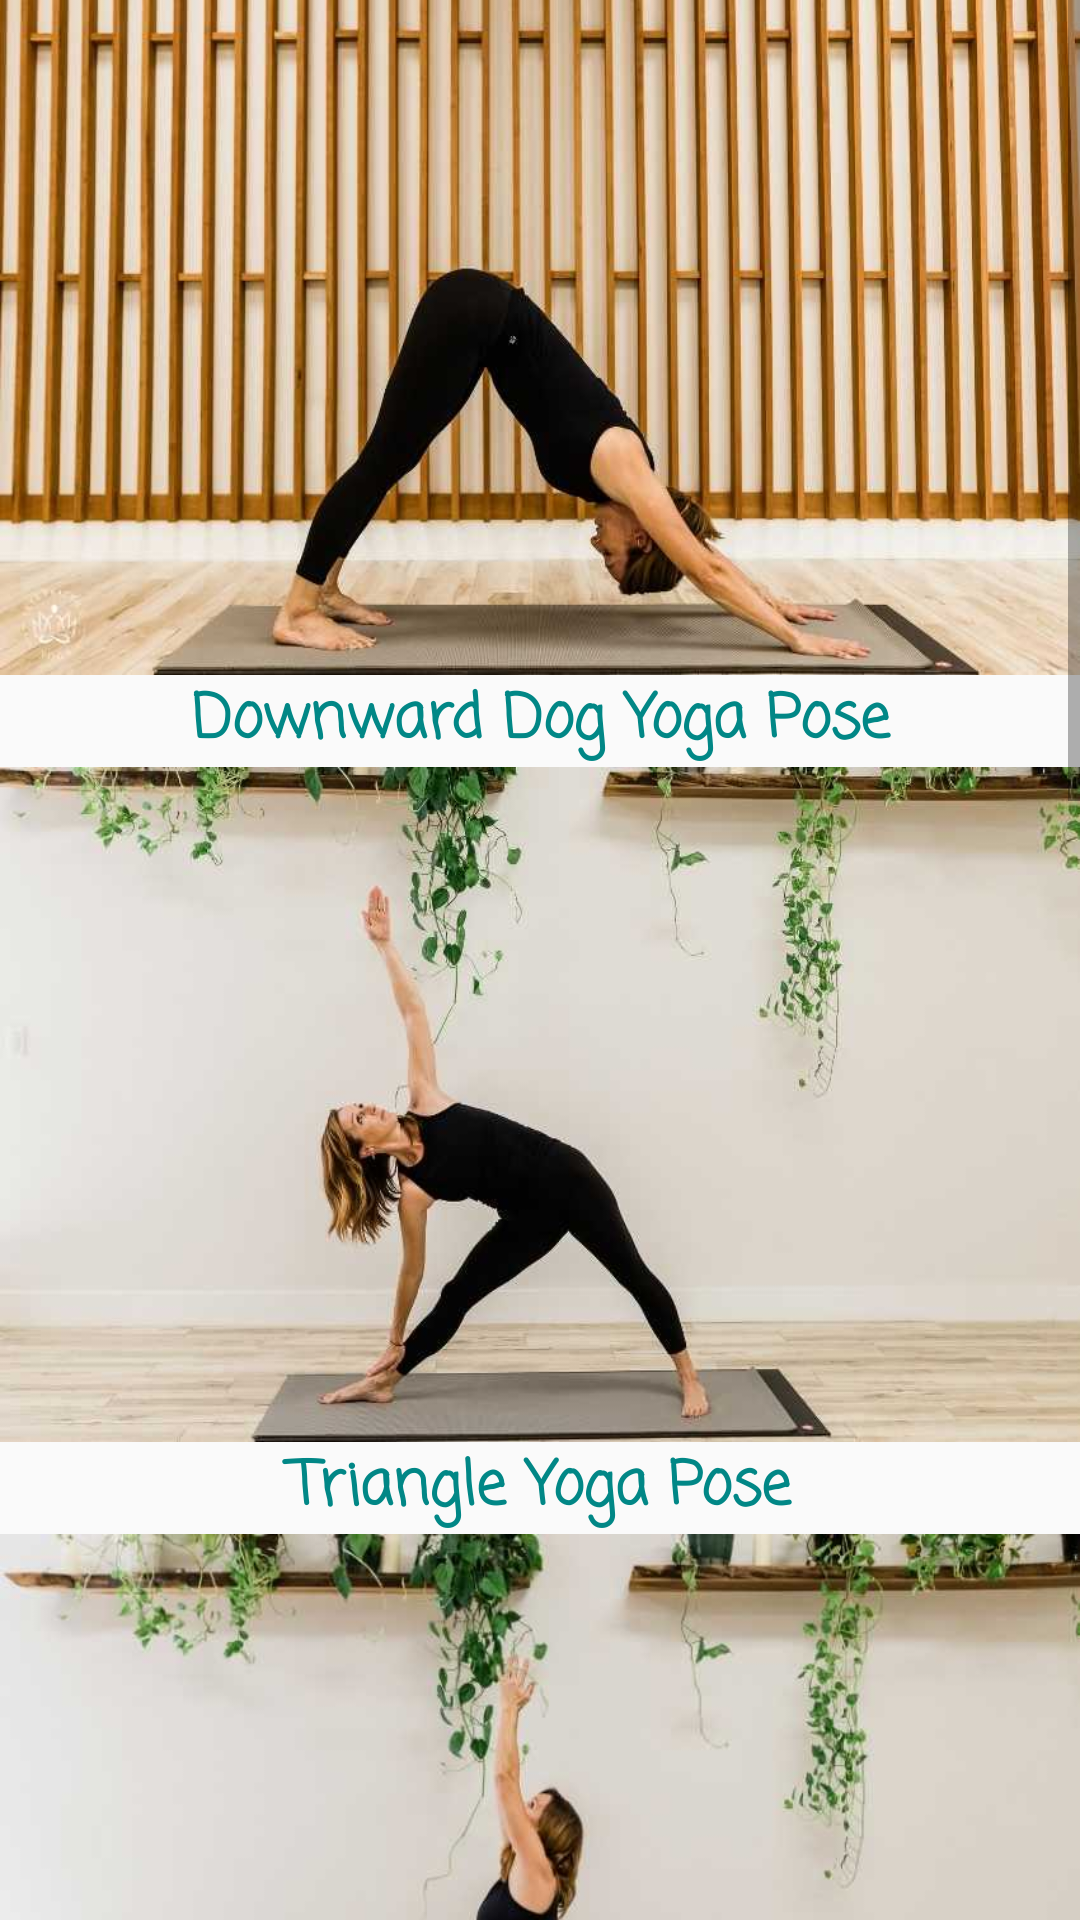

Layout XML and referenced resources for this Android screen:
<!-- AndroidManifest.xml: application theme Theme.YoutubeFood -->
<!-- res/layout/activity_yoga45.xml -->
<?xml version="1.0" encoding="utf-8"?>
<ScrollView
    xmlns:app="http://schemas.android.com/apk/res-auto"
    xmlns:tools="http://schemas.android.com/tools"
    xmlns:android="http://schemas.android.com/apk/res/android"
    android:layout_width="409dp"
    android:layout_height="700dp">
    <LinearLayout
        android:layout_width="match_parent"
        android:layout_height="match_parent"
        android:orientation="vertical">

        <androidx.constraintlayout.widget.ConstraintLayout
            android:layout_width="match_parent"
            android:layout_height="match_parent"
            tools:context=".Yoga45">


            <androidx.constraintlayout.widget.ConstraintLayout
                android:id="@+id/cons2"
                android:layout_width="match_parent"
                android:layout_height="225dp"
                app:layout_constraintLeft_toLeftOf="parent"
                app:layout_constraintRight_toRightOf="parent"
                app:layout_constraintTop_toTopOf="parent"
                tools:layout_editor_absoluteX="1dp"
                tools:layout_editor_absoluteY="1dp">

                <ImageButton
                    android:id="@+id/yoga2"
                    android:layout_width="match_parent"
                    android:layout_height="wrap_content"
                    android:background="@drawable/yoga451"

                    tools:ignore="MissingConstraints" />


            </androidx.constraintlayout.widget.ConstraintLayout>

            <TextView
                android:id="@+id/heading2"
                android:layout_width="match_parent"
                android:layout_height="wrap_content"
                android:gravity="center"
                android:text="Downward Dog Yoga Pose"
                android:fontFamily="casual"
                android:textColor="@color/teal_700"
                android:textSize="20sp"
                android:textStyle="bold"
                app:layout_constraintTop_toBottomOf="@id/cons2" />


            <androidx.constraintlayout.widget.ConstraintLayout
                android:id="@+id/cons3"
                android:layout_width="match_parent"
                android:layout_height="225dp"
                app:layout_constraintLeft_toLeftOf="parent"
                app:layout_constraintRight_toRightOf="parent"
                app:layout_constraintTop_toBottomOf="@id/heading2"
                tools:layout_editor_absoluteX="1dp"
                tools:layout_editor_absoluteY="1dp">

                <ImageButton
                    android:id="@+id/yoga3"
                    android:layout_width="match_parent"
                    android:layout_height="wrap_content"
                    android:background="@drawable/yoga452" />


            </androidx.constraintlayout.widget.ConstraintLayout>

            <TextView
                android:id="@+id/heading3"
                android:layout_width="match_parent"
                android:layout_height="wrap_content"
                android:text="Triangle Yoga Pose"
                android:fontFamily="casual"
                android:textColor="@color/teal_700"
                android:gravity="center"
                android:textSize="20sp"
                android:textStyle="bold"
                app:layout_constraintTop_toBottomOf="@id/cons3" />


            <androidx.constraintlayout.widget.ConstraintLayout
                android:id="@+id/cons4"
                android:layout_width="match_parent"
                android:layout_height="225dp"
                app:layout_constraintLeft_toLeftOf="parent"
                app:layout_constraintRight_toRightOf="parent"
                app:layout_constraintTop_toBottomOf="@id/heading3"
                tools:layout_editor_absoluteX="1dp"
                tools:layout_editor_absoluteY="1dp">

                <ImageButton
                    android:id="@+id/yoga4"
                    android:layout_width="match_parent"
                    android:layout_height="wrap_content"
                    android:background="@drawable/yoga453" />


            </androidx.constraintlayout.widget.ConstraintLayout>

            <TextView
                android:id="@+id/heading4"
                android:layout_width="match_parent"
                android:layout_height="wrap_content"
                android:text="Warrior 1 Yoga Pose"
                android:fontFamily="casual"
                android:textColor="@color/teal_700"
                android:textSize="20sp"
                android:gravity="center"
                android:textStyle="bold"
                app:layout_constraintTop_toBottomOf="@id/cons4" />


            <androidx.constraintlayout.widget.ConstraintLayout
                android:id="@+id/cons5"
                android:layout_width="match_parent"
                android:layout_height="225dp"
                app:layout_constraintLeft_toLeftOf="parent"
                app:layout_constraintRight_toRightOf="parent"
                app:layout_constraintTop_toBottomOf="@id/heading4"
                tools:layout_editor_absoluteX="1dp"
                tools:layout_editor_absoluteY="1dp">

                <ImageButton
                    android:id="@+id/yoga5"
                    android:layout_width="match_parent"
                    android:layout_height="wrap_content"
                    android:background="@drawable/yoga454" />


            </androidx.constraintlayout.widget.ConstraintLayout>

            <TextView
                android:id="@+id/heading5"
                android:layout_width="match_parent"
                android:layout_height="wrap_content"
                android:text="Warrior 2 Yoga Pose"
                android:fontFamily="casual"
                android:textColor="@color/teal_700"
                android:gravity="center"
                android:textSize="20sp"
                android:textStyle="bold"
                app:layout_constraintTop_toBottomOf="@id/cons5" />


            <androidx.constraintlayout.widget.ConstraintLayout
                android:id="@+id/cons6"
                android:layout_width="match_parent"
                android:layout_height="225dp"
                app:layout_constraintLeft_toLeftOf="parent"
                app:layout_constraintRight_toRightOf="parent"
                app:layout_constraintTop_toBottomOf="@id/heading5"
                tools:layout_editor_absoluteX="1dp"
                tools:layout_editor_absoluteY="1dp">

                <ImageButton
                    android:id="@+id/yoga6"
                    android:layout_width="match_parent"
                    android:layout_height="wrap_content"
                    android:background="@drawable/yoga456" />


            </androidx.constraintlayout.widget.ConstraintLayout>

            <TextView
                android:id="@+id/heading6"
                android:layout_width="match_parent"
                android:layout_height="wrap_content"
                android:text="Pigeon Yoga Pose"
                android:fontFamily="casual"
                android:textColor="@color/teal_700"
                android:gravity="center"
                android:textSize="20sp"
                android:textStyle="bold"
                app:layout_constraintTop_toBottomOf="@id/cons6" />




            <androidx.constraintlayout.widget.ConstraintLayout
                android:id="@+id/cons7"
                android:layout_width="match_parent"
                android:layout_height="225dp"
                app:layout_constraintLeft_toLeftOf="parent"
                app:layout_constraintRight_toRightOf="parent"
                app:layout_constraintTop_toBottomOf="@id/heading6"
                tools:layout_editor_absoluteX="1dp"
                tools:layout_editor_absoluteY="1dp">

                <ImageButton
                    android:id="@+id/yoga7"
                    android:layout_width="match_parent"
                    android:layout_height="wrap_content"
                    android:background="@drawable/yoga457" />


            </androidx.constraintlayout.widget.ConstraintLayout>

            <TextView
                android:id="@+id/heading7"
                android:layout_width="match_parent"
                android:layout_height="wrap_content"
                android:text=" Child’s Yoga Pose"
                android:fontFamily="casual"
                android:textColor="@color/teal_700"
                android:textSize="20sp"
                android:gravity="center"
                android:textStyle="bold"
                app:layout_constraintTop_toBottomOf="@id/cons7"
                app:layout_constraintBottom_toBottomOf="parent"/>


        </androidx.constraintlayout.widget.ConstraintLayout>


    </LinearLayout>

</ScrollView>
<!-- resources referenced by this layout -->
<resources>
  <color name="teal_700">#FF018786</color>
  <!-- drawable yoga451: jpg bitmap (drawable, 59949 bytes) -->
  <!-- drawable yoga452: jpg bitmap (drawable, 33239 bytes) -->
  <!-- drawable yoga453: jpg bitmap (drawable, 29124 bytes) -->
  <!-- drawable yoga454: jpg bitmap (drawable, 30067 bytes) -->
  <!-- drawable yoga456: jpg bitmap (drawable, 27361 bytes) -->
  <!-- drawable yoga457: jpg bitmap (drawable, 52398 bytes) -->
  <style name="Theme.YoutubeFood" parent="Theme.AppCompat.Light.DarkActionBar" />
</resources>
